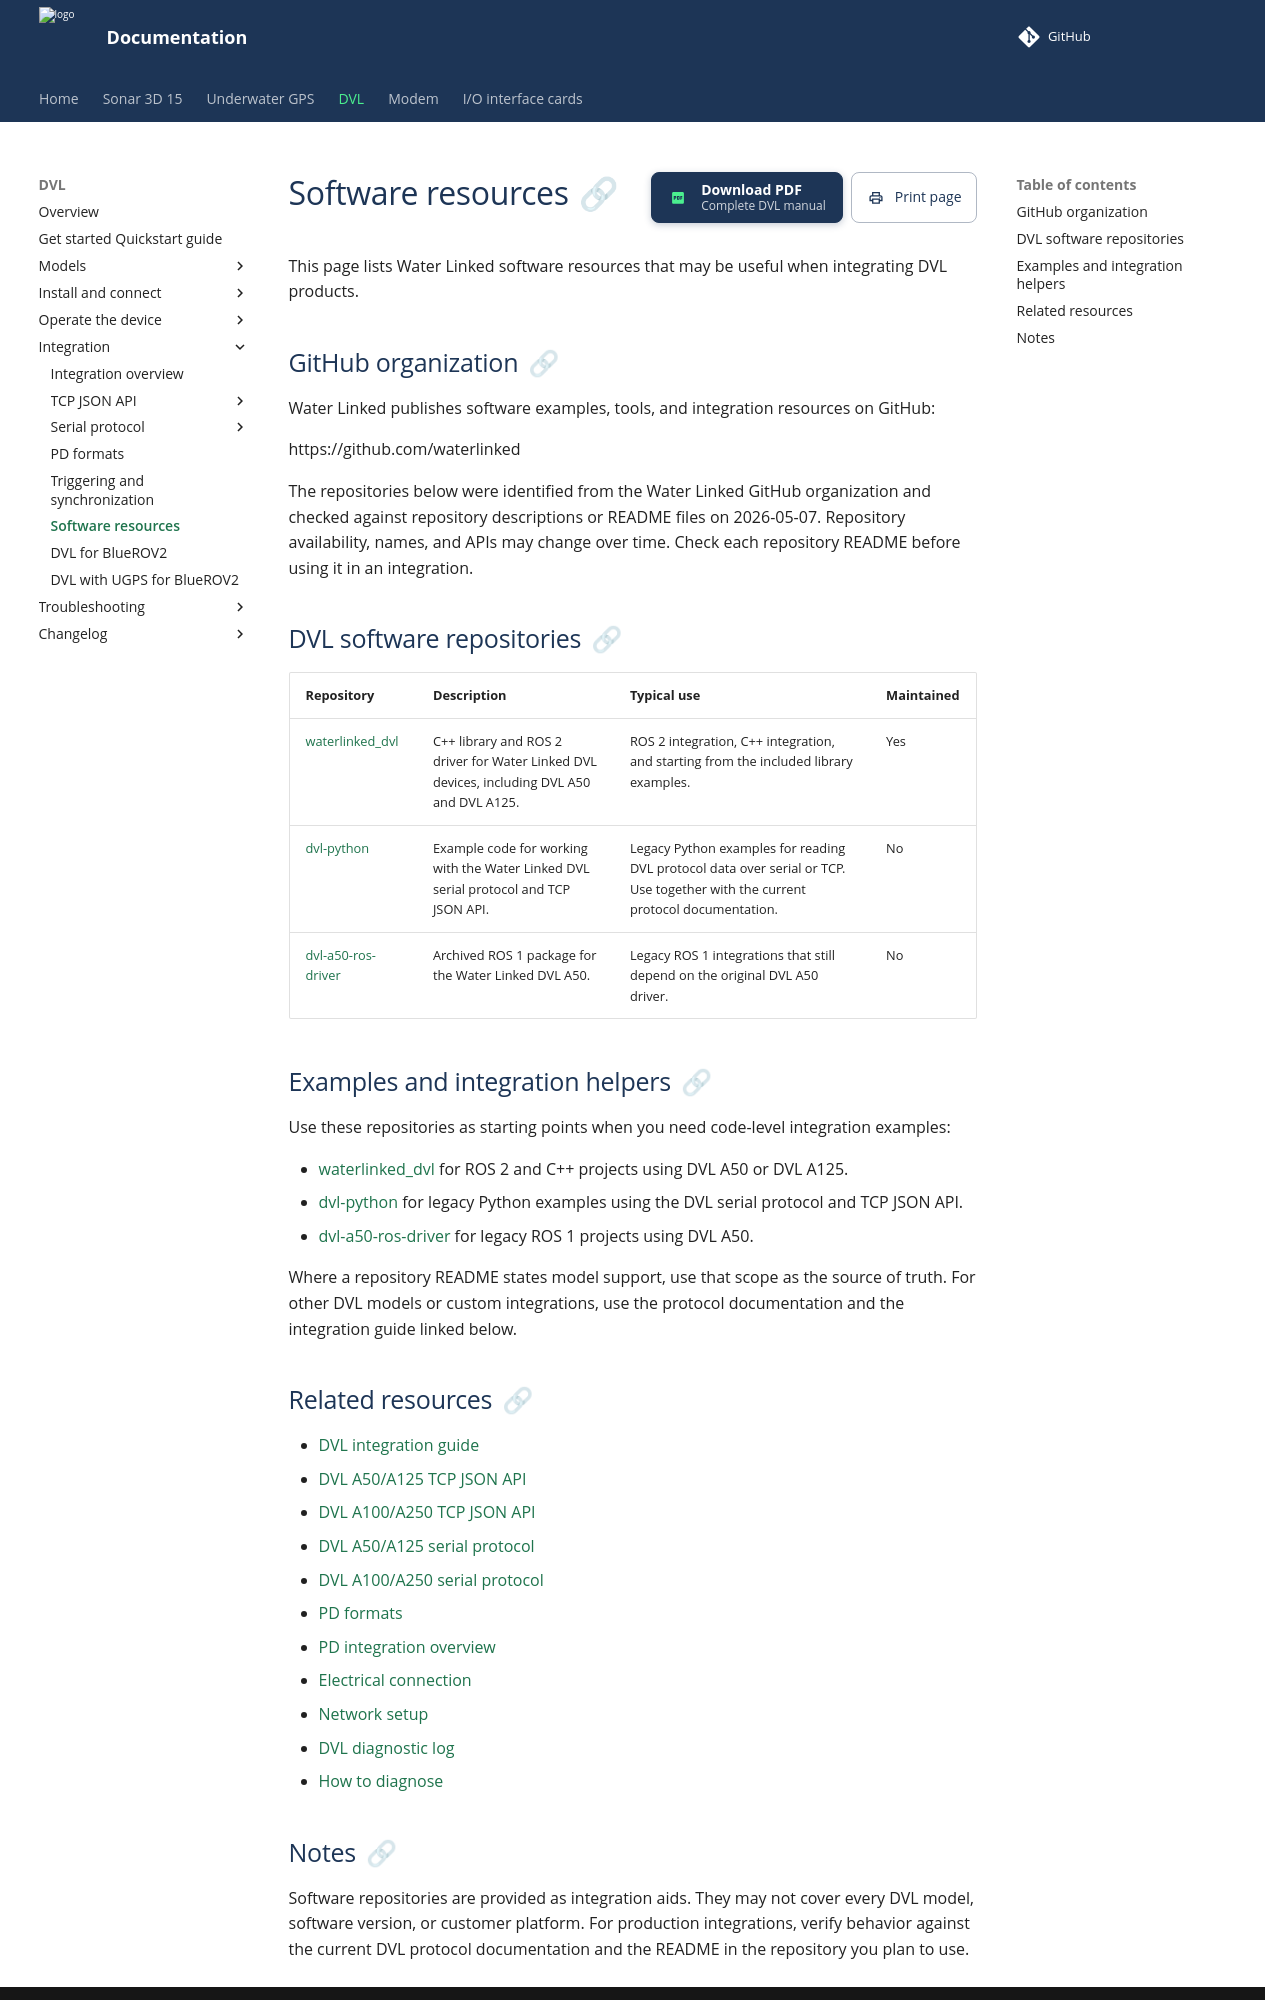

repository: waterlinked/docs · page: dvl/software-resources/index.html · generator: mkdocs

# Software resources

This page lists Water Linked software resources that may be useful when integrating DVL products.

## GitHub organization

Water Linked publishes software examples, tools, and integration resources on GitHub:

https://github.com/waterlinked

The repositories below were identified from the Water Linked GitHub organization and checked against repository descriptions or README files on 2026-05-07. Repository availability, names, and APIs may change over time. Check each repository README before using it in an integration.

## DVL software repositories

| Repository | Description | Typical use | Maintained |
| --- | --- | --- | --- |
| [waterlinked_dvl](https://github.com/waterlinked/waterlinked_dvl) | C++ library and ROS 2 driver for Water Linked DVL devices, including DVL A50 and DVL A125. | ROS 2 integration, C++ integration, and starting from the included library examples. | Yes |
| [dvl-python](https://github.com/waterlinked/dvl-python) | Example code for working with the Water Linked DVL serial protocol and TCP JSON API. | Legacy Python examples for reading DVL protocol data over serial or TCP. Use together with the current protocol documentation. | No |
| [dvl-a50-ros-driver](https://github.com/waterlinked/dvl-a50-ros-driver) | Archived ROS 1 package for the Water Linked DVL A50. | Legacy ROS 1 integrations that still depend on the original DVL A50 driver. | No |

## Examples and integration helpers

Use these repositories as starting points when you need code-level integration examples:

* [waterlinked_dvl](https://github.com/waterlinked/waterlinked_dvl) for ROS 2 and C++ projects using DVL A50 or DVL A125.
* [dvl-python](https://github.com/waterlinked/dvl-python) for legacy Python examples using the DVL serial protocol and TCP JSON API.
* [dvl-a50-ros-driver](https://github.com/waterlinked/dvl-a50-ros-driver) for legacy ROS 1 projects using DVL A50.

Where a repository README states model support, use that scope as the source of truth. For other DVL models or custom integrations, use the protocol documentation and the integration guide linked below.


## Related resources

* [DVL integration guide](integration.md)
* [DVL A50/A125 TCP JSON API](dvl-json-protocol.md)
* [DVL A100/A250 TCP JSON API](dvl-a250_a100-json-protocol.md)
* [DVL A50/A125 serial protocol](dvl-serial-protocol.md)
* [DVL A100/A250 serial protocol](dvl-a250_a100-serial-protocol.md)
* [PD formats](dvl-pd-formats.md)
* [PD integration overview](integration.md#pd0-pd4-and-pd6)
* [Electrical connection](electrical.md)
* [Network setup](networking.md)
* [DVL diagnostic log](diagnostic-log.md)
* [How to diagnose](how-to-diagnose.md)
